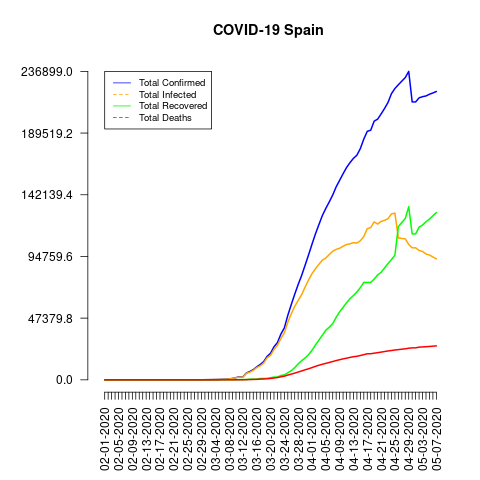

The table this chart was drawn from, first rows:
date, total_confirmed, total_deaths, total_recovered, total_infected, mortality_rate, recovery_rate, daily_growth_rate
02-01-2020, 1, 0, 0, 1, 0.0, 0.0, 1
02-02-2020, 1, 0, 0, 1, 0.0, 0.0, 1.0
02-03-2020, 1, 0, 0, 1, 0.0, 0.0, 1.0
02-04-2020, 1, 0, 0, 1, 0.0, 0.0, 1.0
02-05-2020, 1, 0, 0, 1, 0.0, 0.0, 1.0
02-06-2020, 1, 0, 0, 1, 0.0, 0.0, 1.0
02-07-2020, 1, 0, 0, 1, 0.0, 0.0, 1.0
02-08-2020, 1, 0, 0, 1, 0.0, 0.0, 1.0
02-09-2020, 2, 0, 0, 2, 0.0, 0.0, 2.0
02-10-2020, 2, 0, 0, 2, 0.0, 0.0, 1.0
02-11-2020, 2, 0, 0, 2, 0.0, 0.0, 1.0
02-12-2020, 2, 0, 0, 2, 0.0, 0.0, 1.0
02-13-2020, 2, 0, 0, 2, 0.0, 0.0, 1.0
02-14-2020, 2, 0, 0, 2, 0.0, 0.0, 1.0
02-15-2020, 2, 0, 2, 0, 0.0, 100.0, 1.0
02-16-2020, 2, 0, 2, 0, 0.0, 100.0, 1.0
02-17-2020, 2, 0, 2, 0, 0.0, 100.0, 1.0
02-18-2020, 2, 0, 2, 0, 0.0, 100.0, 1.0
02-19-2020, 2, 0, 2, 0, 0.0, 100.0, 1.0
02-20-2020, 2, 0, 2, 0, 0.0, 100.0, 1.0
02-21-2020, 2, 0, 2, 0, 0.0, 100.0, 1.0
02-22-2020, 2, 0, 2, 0, 0.0, 100.0, 1.0
02-23-2020, 2, 0, 2, 0, 0.0, 100.0, 1.0
02-24-2020, 2, 0, 2, 0, 0.0, 100.0, 1.0
02-25-2020, 6, 0, 2, 4, 0.0, 33.33, 3.0
02-26-2020, 13, 0, 2, 11, 0.0, 15.38, 2.167
02-27-2020, 15, 0, 2, 13, 0.0, 13.33, 1.154
02-28-2020, 32, 0, 2, 30, 0.0, 6.25, 2.133
02-29-2020, 45, 0, 2, 43, 0.0, 4.44, 1.406
03-01-2020, 84, 0, 2, 82, 0.0, 2.38, 1.867
03-02-2020, 120, 0, 2, 118, 0.0, 1.67, 1.429
03-03-2020, 165, 1, 2, 163, 0.61, 1.21, 1.375
03-04-2020, 222, 2, 2, 220, 0.9, 0.9, 1.345
03-05-2020, 259, 3, 2, 257, 1.16, 0.77, 1.167
03-06-2020, 400, 5, 2, 398, 1.25, 0.5, 1.544
03-07-2020, 500, 10, 30, 470, 2.0, 6.0, 1.25
03-08-2020, 673, 17, 30, 643, 2.53, 4.46, 1.346
03-09-2020, 1073, 28, 32, 1041, 2.61, 2.98, 1.594
03-10-2020, 1695, 35, 32, 1663, 2.06, 1.89, 1.58
03-11-2020, 2277, 54, 183, 2094, 2.37, 8.04, 1.343
03-12-2020, 2277, 55, 183, 2094, 2.42, 8.04, 1.0
03-13-2020, 5232, 133, 193, 5039, 2.54, 3.69, 2.298
03-14-2020, 6391, 195, 517, 5874, 3.05, 8.09, 1.222
03-15-2020, 7798, 289, 517, 7281, 3.71, 6.63, 1.22
03-16-2020, 9942, 342, 530, 9412, 3.44, 5.33, 1.275
03-17-2020, 11748, 533, 1028, 10720, 4.54, 8.75, 1.182
03-18-2020, 13910, 623, 1081, 12829, 4.48, 7.77, 1.184
03-19-2020, 17963, 830, 1107, 16856, 4.62, 6.16, 1.291
03-20-2020, 20410, 1043, 1588, 18822, 5.11, 7.78, 1.136
03-21-2020, 25374, 1375, 2125, 23249, 5.42, 8.37, 1.243
03-22-2020, 28603, 1756, 2125, 26478, 6.14, 7.43, 1.127
03-23-2020, 35136, 2311, 3355, 31781, 6.58, 9.55, 1.228
03-24-2020, 39885, 2808, 3794, 36091, 7.04, 9.51, 1.135
03-25-2020, 49515, 3647, 5367, 44148, 7.37, 10.84, 1.241
03-26-2020, 57786, 4365, 7015, 50771, 7.55, 12.14, 1.167
03-27-2020, 65719, 5138, 9357, 56362, 7.82, 14.24, 1.137
03-28-2020, 73235, 5982, 12285, 60950, 8.17, 16.77, 1.114
03-29-2020, 80110, 6803, 14709, 65401, 8.49, 18.36, 1.094
03-30-2020, 87956, 7716, 16780, 71176, 8.77, 19.08, 1.098
03-31-2020, 95923, 8464, 19259, 76664, 8.82, 20.08, 1.091
... 37 more rows
